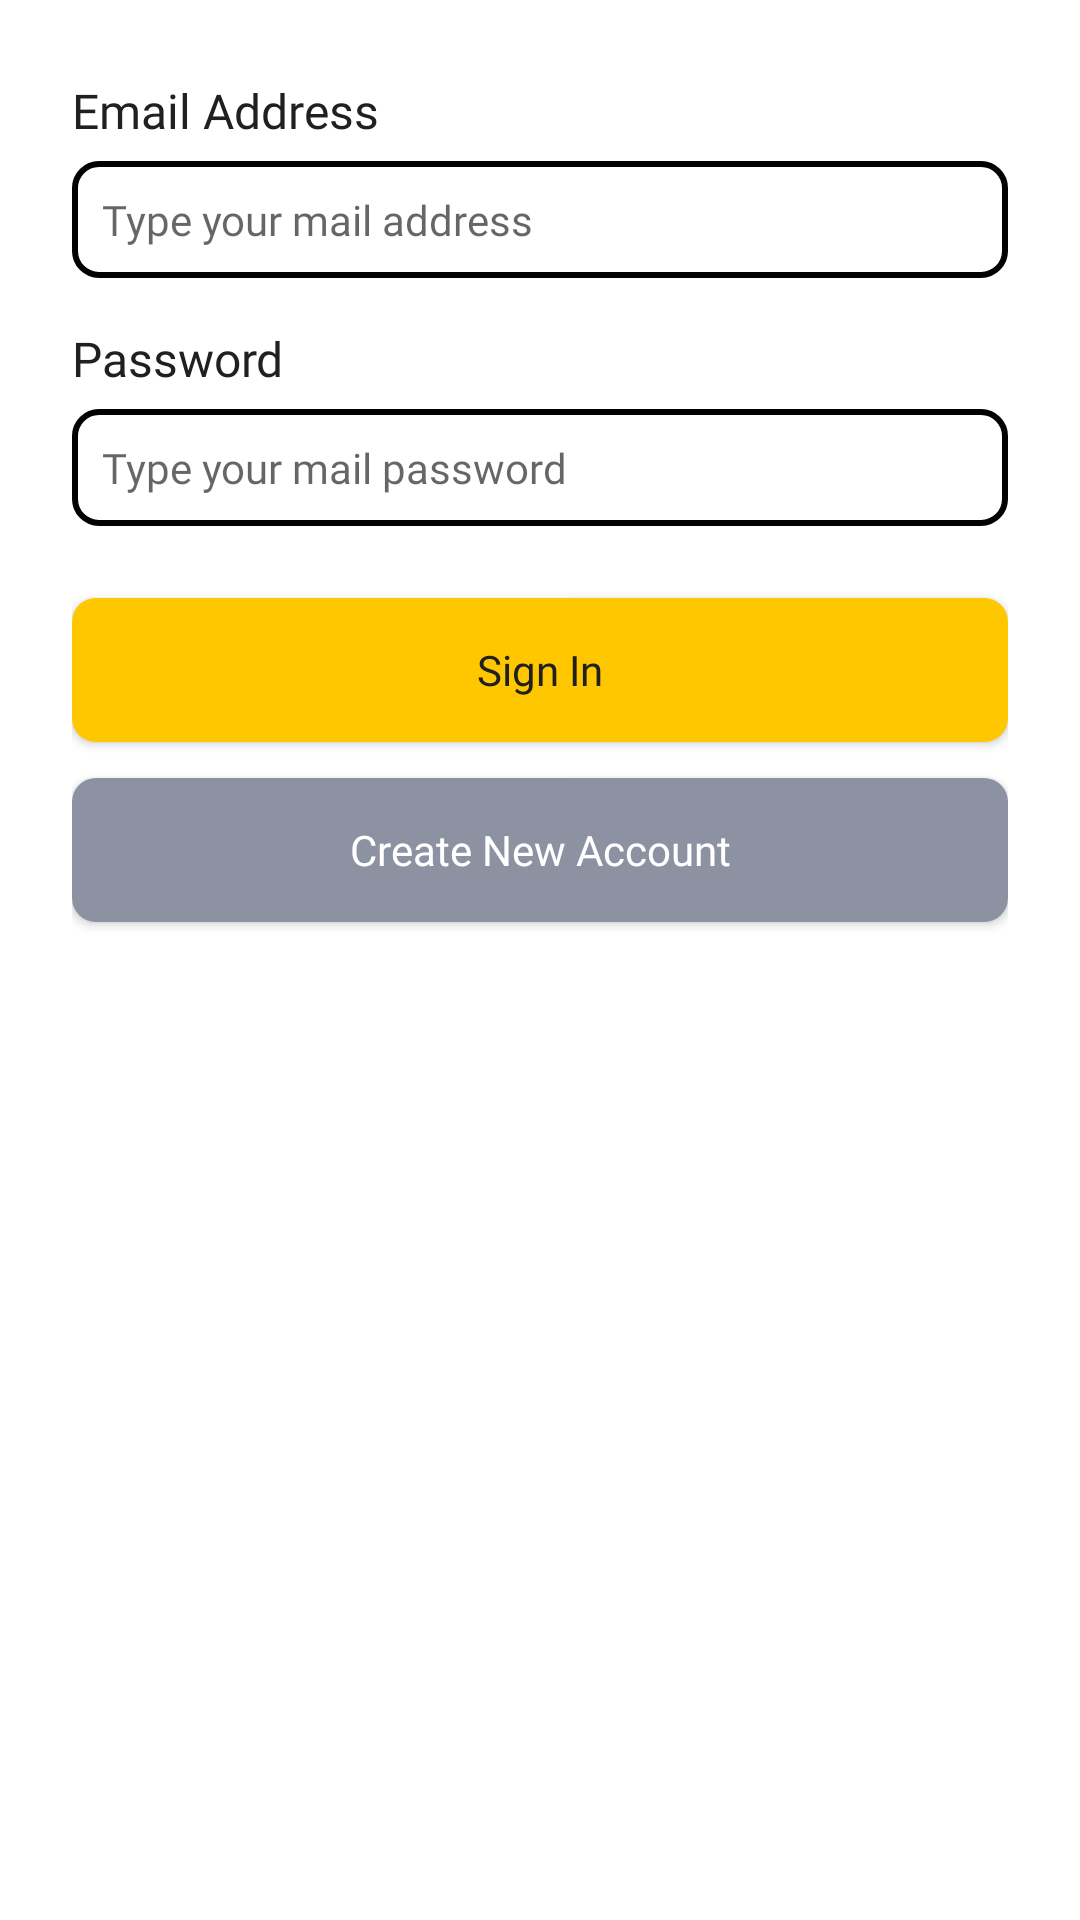

Layout XML and referenced resources for this Android screen:
<!-- AndroidManifest.xml: application theme Theme.MyFoodMarket.noActionBar -->
<!-- res/layout/fragment_signin.xml -->
<?xml version="1.0" encoding="utf-8"?>
<LinearLayout xmlns:android="http://schemas.android.com/apk/res/android"
    xmlns:tools="http://schemas.android.com/tools"
    android:layout_width="match_parent"
    android:layout_height="match_parent"
    android:background="#FFF"
    android:layout_marginTop="24dp"
    android:paddingLeft="24dp"
    android:paddingRight="24dp"
    android:paddingTop="26dp"
    android:orientation="vertical"
    tools:context=".ui.auth.signin.SigninFragment">

    
    <TextView
        android:layout_width="match_parent"
        android:layout_height="wrap_content"
        style="@style/TextView.PoppinsNormal16sp020202"
        android:text="Email Address" />

    <EditText
        android:layout_width="match_parent"
        android:layout_height="wrap_content"
        style="@style/EditText.PoppinsNormal14sp8D92A3"
        android:background="@drawable/shape_rectangle_outline_8_020202"
        android:layout_marginTop="6dp"
        android:padding="10dp"
        android:hint="Type your mail address" />

    <TextView
        android:layout_width="match_parent"
        android:layout_height="wrap_content"
        android:layout_marginTop="16dp"
        style="@style/TextView.PoppinsNormal16sp020202"
        android:text="Password" />

    <EditText
        android:layout_width="match_parent"
        android:layout_height="wrap_content"
        android:inputType="textPassword"
        style="@style/EditText.PoppinsNormal14sp8D92A3"
        android:background="@drawable/shape_rectangle_outline_8_020202"
        android:layout_marginTop="6dp"
        android:padding="10dp"
        android:hint="Type your mail password" />

    <Button
        android:id="@+id/btnSignin"
        android:layout_width="match_parent"
        android:layout_height="wrap_content"
        android:textAllCaps="false"
        android:layout_marginTop="24dp"
        style="@style/Button.Primary"
        android:text="Sign In" />

    <Button
        android:id="@+id/btnSignup"
        android:layout_width="match_parent"
        android:layout_height="wrap_content"
        android:textAllCaps="false"
        android:layout_marginTop="12dp"
        style="@style/Button.Secondary"
        android:text="Create New Account" />

</LinearLayout>
<!-- resources referenced by this layout -->
<resources>
  <!-- drawable shape_rectangle_outline_8_020202 (drawable-v24) -->
  <?xml version="1.0" encoding="utf-8"?>
  <shape xmlns:android="http://schemas.android.com/apk/res/android"
      android:shape="rectangle">
  
  
      <corners android:radius="8dp"/>
  
      <stroke
          android:width="2dp"
          android:color="#020202" />
  
  </shape>
  <style name="Button.Primary">
          <item name="android:fontFamily">@font/poppins_regular</item>
          <item name="android:textColor">#202020</item>
          <item name="android:textSize">14sp</item>
          <item name="android:background">@drawable/shape_rectangle_8_ffc700</item>
      </style>
  <style name="Button.Secondary">
          <item name="android:fontFamily">@font/poppins_regular</item>
          <item name="android:textColor">#FFF</item>
          <item name="android:textSize">14sp</item>
          <item name="android:background">@drawable/shape_rectangle_8_8d92a3</item>
      </style>
  <style name="EditText.PoppinsNormal14sp8D92A3">
          <item name="android:fontFamily">@font/poppins_regular</item>
          <item name="android:textColor">#8D92A3</item>
          <item name="android:textSize">14sp</item>
      </style>
  <style name="TextView.PoppinsNormal16sp020202">
          <item name="android:fontFamily">@font/poppins_regular</item>
          <item name="android:textColor">#202020</item>
          <item name="android:textSize">16sp</item>
      </style>
  <style name="Theme.MyFoodMarket.noActionBar" parent="Theme.AppCompat.Light.NoActionBar">
          
          <item name="colorPrimary">@color/yellow_FFD500</item>
          <item name="colorPrimaryVariant">@color/yellow_FFC700</item>
          <item name="colorOnPrimary">@color/gary_E2E2E2</item>
          
          <item name="colorSecondary">@color/yellow_FFC700</item>
          <item name="colorSecondaryVariant">@color/yellow_FFD500</item>
          <item name="colorOnSecondary">@color/gary_E2E2E2</item>
          
          <item name="android:statusBarColor" tools:targetApi="l">?attr/colorPrimaryVariant</item>
          
      </style>
  <!-- drawable shape_rectangle_8_ffc700 (drawable-v24) -->
  <?xml version="1.0" encoding="utf-8"?>
  <shape xmlns:android="http://schemas.android.com/apk/res/android"
      android:shape="rectangle">
  
  
      <corners android:radius="8dp"/>
      <solid android:color="#ffc700"/>
  
  </shape>
  <!-- drawable shape_rectangle_8_8d92a3 (drawable-v24) -->
  <?xml version="1.0" encoding="utf-8"?>
  <shape xmlns:android="http://schemas.android.com/apk/res/android"
      android:shape="rectangle">
  
  
      <corners android:radius="8dp"/>
      <solid android:color="#8d92a3"/>
  
  </shape>
  <color name="yellow_FFD500">#FFD500</color>
  <color name="yellow_FFC700">#FFC700</color>
  <color name="gary_E2E2E2">#E2E2E2</color>
</resources>
